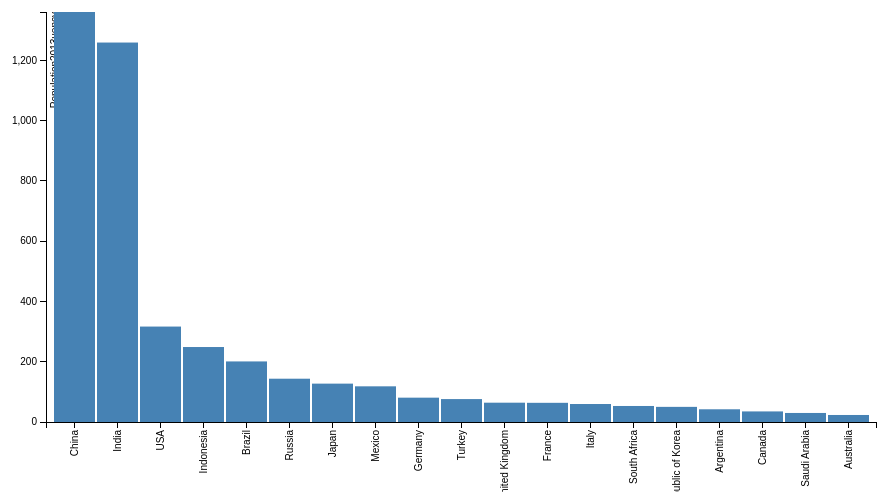
D3 v3 page, settled after 360 driven frames (6 s of simulated time); the page loaded 1 data file(s).


// set the dimensions of the canvas
var margin = {top: 20, right: 20, bottom: 70, left: 150},
    width = 1000- margin.left - margin.right,
    height = 500 - margin.top - margin.bottom;


// set the ranges
var x = d3.scale.ordinal().rangeRoundBands([0, width], .05);

var y = d3.scale.linear().range([height, 0]);

// define the axis
var xAxis = d3.svg.axis()
    .scale(x)
    .orient("bottom")


var yAxis = d3.svg.axis()
    .scale(y)
    .orient("left")
    .ticks(10);


// add the SVG element
var svg = d3.select("body").append("svg")
    .attr("width", width + margin.left + margin.right)
    .attr("height", height + margin.top + margin.bottom)
  .append("g")
    .attr("transform", 
          "translate(" + margin.left + "," + margin.top + ")");


// load the data
d3.json("../json/bypopulation.json", function(error, data) {

    data.forEach(function(d) {
        d.CountryName = d.CountryName;
        d.Population2013 = +d.Population2013;
    });
	
  // scale the range of the data
  x.domain(data.map(function(d) { return d.CountryName; }));
  y.domain([0, d3.max(data, function(d) { return d.Population2013; })]);

  // add axis
  svg.append("g")
      .attr("class", "x axis")
      .attr("transform", "translate(0," + height + ")")
      .call(xAxis)
    .selectAll("text")
      .style("text-anchor", "end")
      .attr("dx", "-.8em")
      .attr("dy", "-.55em")
      .attr("transform", "rotate(-90)" );

  svg.append("g")
      .attr("class", "y axis")
      .call(yAxis)
    .append("text")
      .attr("transform", "rotate(-90)")
      .attr("y", 5)
      .attr("dy", ".71em")
      .style("text-anchor", "end")
      .text("Population2013uency");


  // Add bar chart
  svg.selectAll("bar")
      .data(data)
    .enter().append("rect")
      .attr("class", "bar")
      .attr("x", function(d) { return x(d.CountryName); })
      .attr("width", x.rangeBand())
      .attr("y", function(d) { return y(d.Population2013); })
      .attr("height", function(d) { return height - y(d.Population2013); });

});



### data: ../json/bypopulation.json
[
 {
  "CountryName": "China",
  "Population2013": "1361"
 },
 {
  "CountryName": "India",
  "Population2013": "1259"
 },
 {
  "CountryName": "USA",
  "Population2013": "316.7"
 },
 {
  "CountryName": "Indonesia",
  "Population2013": "248.8"
 },
 {
  "CountryName": "Brazil",
  "Population2013": "201"
 },
 {
  "CountryName": "Russia",
  "Population2013": "143.7"
 },
 {
  "CountryName": "Japan",
  "Population2013": "127.3"
 },
 {
  "CountryName": "Mexico",
  "Population2013": "118.4"
 },
 "... 11 more items"
]